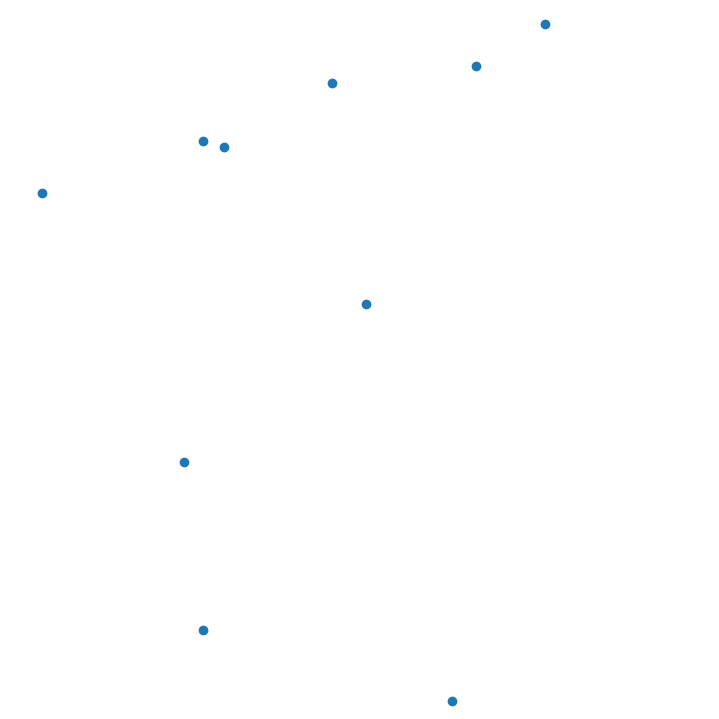

The matplotlib source for this figure:
import numpy as np
import matplotlib.pyplot as plt
from matplotlib.animation import FuncAnimation


fig = plt.figure(figsize=(7, 7))
ax = fig.add_axes([0, 0, 1, 1], frameon=False)
ax.set_xlim(0, 1), ax.set_xticks([])
ax.set_ylim(0, 1), ax.set_yticks([])

n_cells = 10
cells = np.zeros(n_cells, dtype=[('position', float, 2),
                                 ('velocity', float, 2)]
                                 )

cells['position'] = np.random.uniform(0, 1, (n_cells, 2))
cells['velocity'] = np.random.uniform(-0.001, 0.001, (n_cells, 2))

scat = ax.scatter(cells['position'][:, 0], cells['position'][:, 1])
# s=cells['size'], lw=0.5, facecolors='none'

def update(frame_number):
    cells['position'] += cells['velocity']
    scat.set_offsets(cells['position'])
    
animation = FuncAnimation(fig, update, interval=10)
plt.show()
